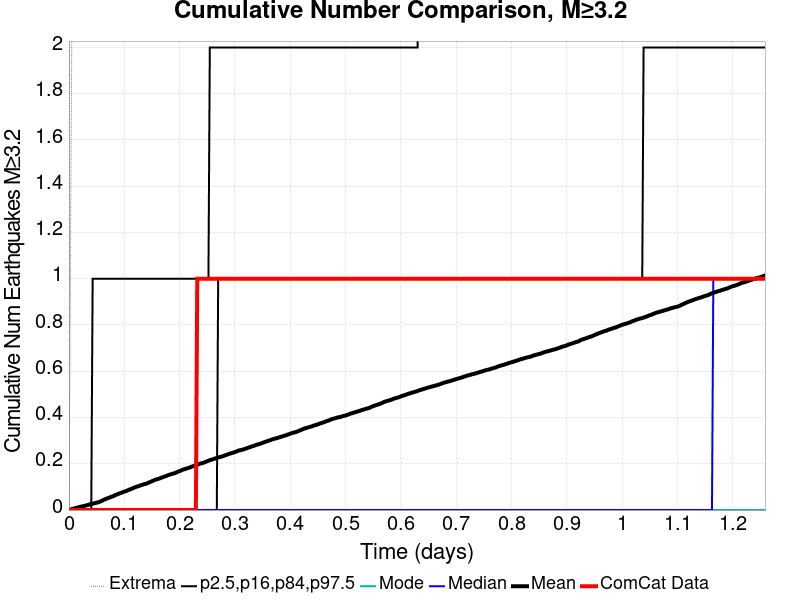

The file beside this chart, header and first rows:
Time (days), ComCat Data, Simulation Mean, Simulation Median, Simulation Mode, Simulation Minimum, Simulation Maximum, 2.5 %-ile, 16 %-ile, 84 %-ile, 97.5 %-ile
0.0, 0.0, 0.0, 0.0, 0.0, 0.0, 0.0, 0.0, 0.0, 0.0, 0.0
0.002521, 0.0, 0.0015, 0.0, 0.0, 0.0, 1.0, 0.0, 0.0, 0.0, 0.0
0.005042, 0.0, 0.0043, 0.0, 0.0, 0.0, 2.0, 0.0, 0.0, 0.0, 0.0
0.007562, 0.0, 0.0057, 0.0, 0.0, 0.0, 3.0, 0.0, 0.0, 0.0, 0.0
0.01008, 0.0, 0.0074, 0.0, 0.0, 0.0, 3.0, 0.0, 0.0, 0.0, 0.0
0.0126, 0.0, 0.0091, 0.0, 0.0, 0.0, 4.0, 0.0, 0.0, 0.0, 0.0
0.01512, 0.0, 0.011, 0.0, 0.0, 0.0, 4.0, 0.0, 0.0, 0.0, 0.0
0.01765, 0.0, 0.0122, 0.0, 0.0, 0.0, 4.0, 0.0, 0.0, 0.0, 0.0
0.02017, 0.0, 0.0139, 0.0, 0.0, 0.0, 5.0, 0.0, 0.0, 0.0, 0.0
0.02269, 0.0, 0.0152, 0.0, 0.0, 0.0, 5.0, 0.0, 0.0, 0.0, 0.0
0.02521, 0.0, 0.0165, 0.0, 0.0, 0.0, 5.0, 0.0, 0.0, 0.0, 0.0
0.02773, 0.0, 0.0178, 0.0, 0.0, 0.0, 6.0, 0.0, 0.0, 0.0, 0.0
0.03025, 0.0, 0.0193, 0.0, 0.0, 0.0, 6.0, 0.0, 0.0, 0.0, 0.0
0.03277, 0.0, 0.021, 0.0, 0.0, 0.0, 6.0, 0.0, 0.0, 0.0, 0.0
0.03529, 0.0, 0.0229, 0.0, 0.0, 0.0, 6.0, 0.0, 0.0, 0.0, 0.0
0.03781, 0.0, 0.0247, 0.0, 0.0, 0.0, 6.0, 0.0, 0.0, 0.0, 0.0
0.04033, 0.0, 0.0261, 0.0, 0.0, 0.0, 6.0, 0.0, 0.0, 0.0, 0.0
0.04285, 0.0, 0.0274, 0.0, 0.0, 0.0, 7.0, 0.0, 0.0, 0.0, 1.0
0.04537, 0.0, 0.0292, 0.0, 0.0, 0.0, 7.0, 0.0, 0.0, 0.0, 1.0
0.04789, 0.0, 0.0306, 0.0, 0.0, 0.0, 7.0, 0.0, 0.0, 0.0, 1.0
0.05042, 0.0, 0.0322, 0.0, 0.0, 0.0, 7.0, 0.0, 0.0, 0.0, 1.0
0.05294, 0.0, 0.0335, 0.0, 0.0, 0.0, 7.0, 0.0, 0.0, 0.0, 1.0
0.05546, 0.0, 0.0356, 0.0, 0.0, 0.0, 7.0, 0.0, 0.0, 0.0, 1.0
0.05798, 0.0, 0.0381, 0.0, 0.0, 0.0, 7.0, 0.0, 0.0, 0.0, 1.0
0.0605, 0.0, 0.0411, 0.0, 0.0, 0.0, 14.0, 0.0, 0.0, 0.0, 1.0
0.06302, 0.0, 0.0444, 0.0, 0.0, 0.0, 27.0, 0.0, 0.0, 0.0, 1.0
0.06554, 0.0, 0.0469, 0.0, 0.0, 0.0, 38.0, 0.0, 0.0, 0.0, 1.0
0.06806, 0.0, 0.0494, 0.0, 0.0, 0.0, 42.0, 0.0, 0.0, 0.0, 1.0
0.07058, 0.0, 0.0516, 0.0, 0.0, 0.0, 50.0, 0.0, 0.0, 0.0, 1.0
0.0731, 0.0, 0.0539, 0.0, 0.0, 0.0, 56.0, 0.0, 0.0, 0.0, 1.0
0.07562, 0.0, 0.0564, 0.0, 0.0, 0.0, 63.0, 0.0, 0.0, 0.0, 1.0
0.07814, 0.0, 0.0585, 0.0, 0.0, 0.0, 67.0, 0.0, 0.0, 0.0, 1.0
0.08066, 0.0, 0.0607, 0.0, 0.0, 0.0, 70.0, 0.0, 0.0, 0.0, 1.0
0.08319, 0.0, 0.064, 0.0, 0.0, 0.0, 75.0, 0.0, 0.0, 0.0, 1.0
0.08571, 0.0, 0.0664, 0.0, 0.0, 0.0, 77.0, 0.0, 0.0, 0.0, 1.0
0.08823, 0.0, 0.069, 0.0, 0.0, 0.0, 80.0, 0.0, 0.0, 0.0, 1.0
0.09075, 0.0, 0.0714, 0.0, 0.0, 0.0, 85.0, 0.0, 0.0, 0.0, 1.0
0.09327, 0.0, 0.0737, 0.0, 0.0, 0.0, 86.0, 0.0, 0.0, 0.0, 1.0
0.09579, 0.0, 0.0754, 0.0, 0.0, 0.0, 88.0, 0.0, 0.0, 0.0, 1.0
0.09831, 0.0, 0.0784, 0.0, 0.0, 0.0, 91.0, 0.0, 0.0, 0.0, 1.0
0.1008, 0.0, 0.0805, 0.0, 0.0, 0.0, 96.0, 0.0, 0.0, 0.0, 1.0
0.1034, 0.0, 0.0819, 0.0, 0.0, 0.0, 96.0, 0.0, 0.0, 0.0, 1.0
0.1059, 0.0, 0.0852, 0.0, 0.0, 0.0, 101.0, 0.0, 0.0, 0.0, 1.0
0.1084, 0.0, 0.0873, 0.0, 0.0, 0.0, 101.0, 0.0, 0.0, 0.0, 1.0
0.1109, 0.0, 0.0899, 0.0, 0.0, 0.0, 106.0, 0.0, 0.0, 0.0, 1.0
0.1134, 0.0, 0.0921, 0.0, 0.0, 0.0, 107.0, 0.0, 0.0, 0.0, 1.0
0.116, 0.0, 0.0948, 0.0, 0.0, 0.0, 110.0, 0.0, 0.0, 0.0, 1.0
0.1185, 0.0, 0.0978, 0.0, 0.0, 0.0, 112.0, 0.0, 0.0, 0.0, 1.0
0.121, 0.0, 0.0999, 0.0, 0.0, 0.0, 114.0, 0.0, 0.0, 0.0, 1.0
0.1235, 0.0, 0.1019, 0.0, 0.0, 0.0, 116.0, 0.0, 0.0, 0.0, 1.0
0.126, 0.0, 0.1035, 0.0, 0.0, 0.0, 116.0, 0.0, 0.0, 0.0, 1.0
0.1286, 0.0, 0.1059, 0.0, 0.0, 0.0, 118.0, 0.0, 0.0, 0.0, 1.0
0.1311, 0.0, 0.1081, 0.0, 0.0, 0.0, 119.0, 0.0, 0.0, 0.0, 1.0
0.1336, 0.0, 0.1101, 0.0, 0.0, 0.0, 119.0, 0.0, 0.0, 0.0, 1.0
0.1361, 0.0, 0.1118, 0.0, 0.0, 0.0, 120.0, 0.0, 0.0, 0.0, 1.0
0.1386, 0.0, 0.1132, 0.0, 0.0, 0.0, 123.0, 0.0, 0.0, 0.0, 1.0
0.1412, 0.0, 0.1153, 0.0, 0.0, 0.0, 124.0, 0.0, 0.0, 0.0, 1.0
0.1437, 0.0, 0.1181, 0.0, 0.0, 0.0, 127.0, 0.0, 0.0, 0.0, 1.0
0.1462, 0.0, 0.121, 0.0, 0.0, 0.0, 129.0, 0.0, 0.0, 0.0, 1.0
0.1487, 0.0, 0.1232, 0.0, 0.0, 0.0, 130.0, 0.0, 0.0, 0.0, 1.0
... 440 more rows
